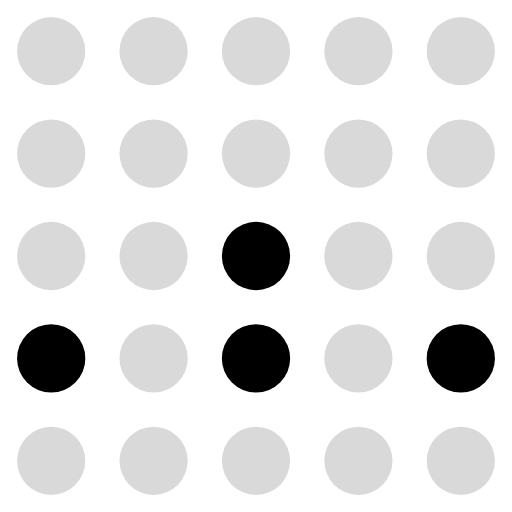
t = 0.00 s
t = 0.06 s: frame unchanged from t = 0.00 s, image omitted
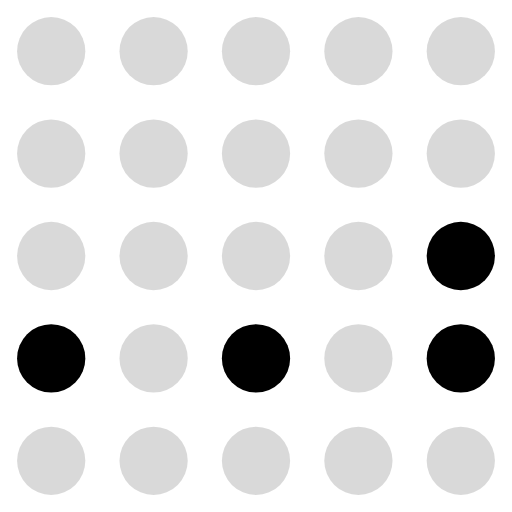
t = 0.12 s
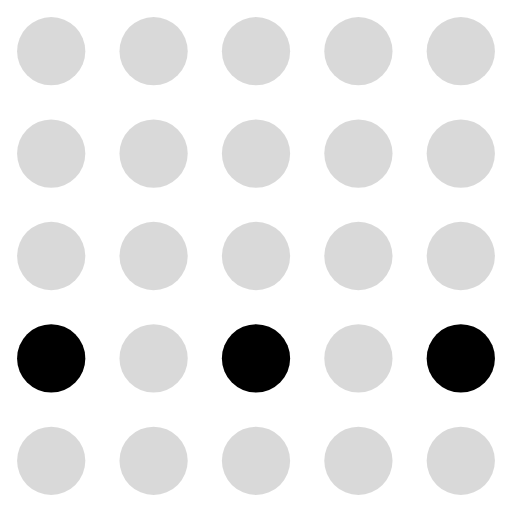
t = 0.18 s
t = 0.24 s: frame unchanged from t = 0.18 s, image omitted
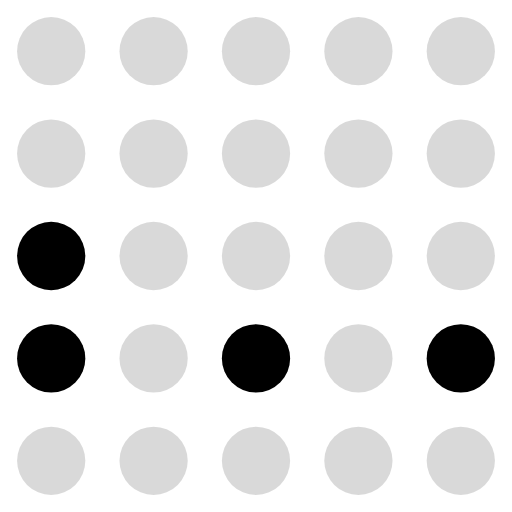
t = 0.30 s

The animated SVG that drew these frames (rendered in a browser with its animation timeline set to each time). Animation: 25 SMIL elements (animate=25); one cycle of 0.36 s, repeats indefinitely.

<svg xmlns="http://www.w3.org/2000/svg" viewBox="0 0 30 30" fill="currentColor"><circle cx="3" cy="3" r="2" fill="currentColor" fill-opacity="0.15"><animate attributeName="fill-opacity" values="0.15;0.15;0.15;0.15" dur="0.36s" calcMode="discrete" repeatCount="indefinite"/></circle><circle cx="9" cy="3" r="2" fill="currentColor" fill-opacity="0.15"><animate attributeName="fill-opacity" values="0.15;0.15;0.15;0.15" dur="0.36s" calcMode="discrete" repeatCount="indefinite"/></circle><circle cx="15" cy="3" r="2" fill="currentColor" fill-opacity="0.15"><animate attributeName="fill-opacity" values="0.15;0.15;0.15;0.15" dur="0.36s" calcMode="discrete" repeatCount="indefinite"/></circle><circle cx="21" cy="3" r="2" fill="currentColor" fill-opacity="0.15"><animate attributeName="fill-opacity" values="0.15;0.15;0.15;0.15" dur="0.36s" calcMode="discrete" repeatCount="indefinite"/></circle><circle cx="27" cy="3" r="2" fill="currentColor" fill-opacity="0.15"><animate attributeName="fill-opacity" values="0.15;0.15;0.15;0.15" dur="0.36s" calcMode="discrete" repeatCount="indefinite"/></circle><circle cx="3" cy="9" r="2" fill="currentColor" fill-opacity="0.15"><animate attributeName="fill-opacity" values="0.15;0.15;0.15;0.15" dur="0.36s" calcMode="discrete" repeatCount="indefinite"/></circle><circle cx="9" cy="9" r="2" fill="currentColor" fill-opacity="0.15"><animate attributeName="fill-opacity" values="0.15;0.15;0.15;0.15" dur="0.36s" calcMode="discrete" repeatCount="indefinite"/></circle><circle cx="15" cy="9" r="2" fill="currentColor" fill-opacity="0.15"><animate attributeName="fill-opacity" values="0.15;0.15;0.15;0.15" dur="0.36s" calcMode="discrete" repeatCount="indefinite"/></circle><circle cx="21" cy="9" r="2" fill="currentColor" fill-opacity="0.15"><animate attributeName="fill-opacity" values="0.15;0.15;0.15;0.15" dur="0.36s" calcMode="discrete" repeatCount="indefinite"/></circle><circle cx="27" cy="9" r="2" fill="currentColor" fill-opacity="0.15"><animate attributeName="fill-opacity" values="0.15;0.15;0.15;0.15" dur="0.36s" calcMode="discrete" repeatCount="indefinite"/></circle><circle cx="3" cy="15" r="2" fill="currentColor" fill-opacity="0.15"><animate attributeName="fill-opacity" values="0.15;0.15;0.15;1" dur="0.36s" calcMode="discrete" repeatCount="indefinite"/></circle><circle cx="9" cy="15" r="2" fill="currentColor" fill-opacity="0.15"><animate attributeName="fill-opacity" values="0.15;0.15;0.15;0.15" dur="0.36s" calcMode="discrete" repeatCount="indefinite"/></circle><circle cx="15" cy="15" r="2" fill="currentColor" fill-opacity="1"><animate attributeName="fill-opacity" values="1;0.15;0.15;0.15" dur="0.36s" calcMode="discrete" repeatCount="indefinite"/></circle><circle cx="21" cy="15" r="2" fill="currentColor" fill-opacity="0.15"><animate attributeName="fill-opacity" values="0.15;0.15;0.15;0.15" dur="0.36s" calcMode="discrete" repeatCount="indefinite"/></circle><circle cx="27" cy="15" r="2" fill="currentColor" fill-opacity="0.15"><animate attributeName="fill-opacity" values="0.15;1;0.15;0.15" dur="0.36s" calcMode="discrete" repeatCount="indefinite"/></circle><circle cx="3" cy="21" r="2" fill="currentColor" fill-opacity="1"><animate attributeName="fill-opacity" values="1;1;1;1" dur="0.36s" calcMode="discrete" repeatCount="indefinite"/></circle><circle cx="9" cy="21" r="2" fill="currentColor" fill-opacity="0.15"><animate attributeName="fill-opacity" values="0.15;0.15;0.15;0.15" dur="0.36s" calcMode="discrete" repeatCount="indefinite"/></circle><circle cx="15" cy="21" r="2" fill="currentColor" fill-opacity="1"><animate attributeName="fill-opacity" values="1;1;1;1" dur="0.36s" calcMode="discrete" repeatCount="indefinite"/></circle><circle cx="21" cy="21" r="2" fill="currentColor" fill-opacity="0.15"><animate attributeName="fill-opacity" values="0.15;0.15;0.15;0.15" dur="0.36s" calcMode="discrete" repeatCount="indefinite"/></circle><circle cx="27" cy="21" r="2" fill="currentColor" fill-opacity="1"><animate attributeName="fill-opacity" values="1;1;1;1" dur="0.36s" calcMode="discrete" repeatCount="indefinite"/></circle><circle cx="3" cy="27" r="2" fill="currentColor" fill-opacity="0.15"><animate attributeName="fill-opacity" values="0.15;0.15;0.15;0.15" dur="0.36s" calcMode="discrete" repeatCount="indefinite"/></circle><circle cx="9" cy="27" r="2" fill="currentColor" fill-opacity="0.15"><animate attributeName="fill-opacity" values="0.15;0.15;0.15;0.15" dur="0.36s" calcMode="discrete" repeatCount="indefinite"/></circle><circle cx="15" cy="27" r="2" fill="currentColor" fill-opacity="0.15"><animate attributeName="fill-opacity" values="0.15;0.15;0.15;0.15" dur="0.36s" calcMode="discrete" repeatCount="indefinite"/></circle><circle cx="21" cy="27" r="2" fill="currentColor" fill-opacity="0.15"><animate attributeName="fill-opacity" values="0.15;0.15;0.15;0.15" dur="0.36s" calcMode="discrete" repeatCount="indefinite"/></circle><circle cx="27" cy="27" r="2" fill="currentColor" fill-opacity="0.15"><animate attributeName="fill-opacity" values="0.15;0.15;0.15;0.15" dur="0.36s" calcMode="discrete" repeatCount="indefinite"/></circle></svg>
